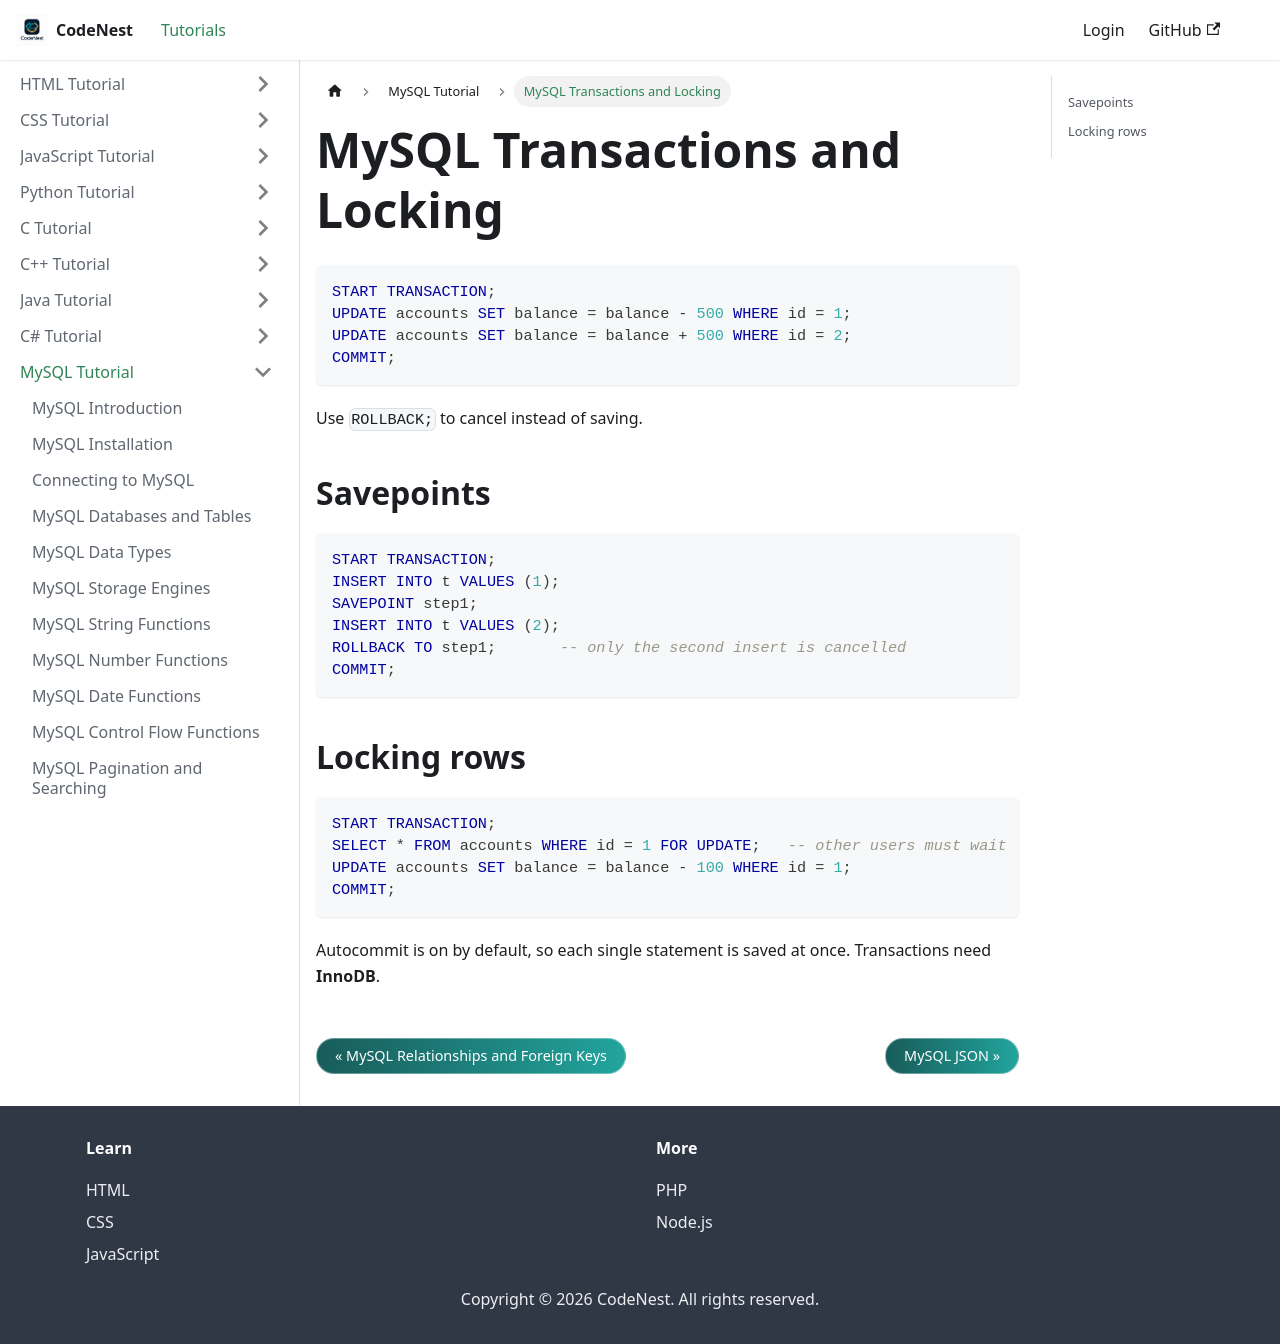

repository: adnankhan112/codenest · page: docs/mysql/transactions.html · generator: docusaurus

---
title: "MySQL Transactions and Locking"
sidebar_position: 21
---

# MySQL Transactions and Locking

```sql
START TRANSACTION;
UPDATE accounts SET balance = balance - 500 WHERE id = 1;
UPDATE accounts SET balance = balance + 500 WHERE id = 2;
COMMIT;
```

Use `ROLLBACK;` to cancel instead of saving.

## Savepoints

```sql
START TRANSACTION;
INSERT INTO t VALUES (1);
SAVEPOINT step1;
INSERT INTO t VALUES (2);
ROLLBACK TO step1;       -- only the second insert is cancelled
COMMIT;
```

## Locking rows

```sql
START TRANSACTION;
SELECT * FROM accounts WHERE id = 1 FOR UPDATE;   -- other users must wait
UPDATE accounts SET balance = balance - 100 WHERE id = 1;
COMMIT;
```

Autocommit is on by default, so each single statement is saved at once. Transactions need **InnoDB**.
